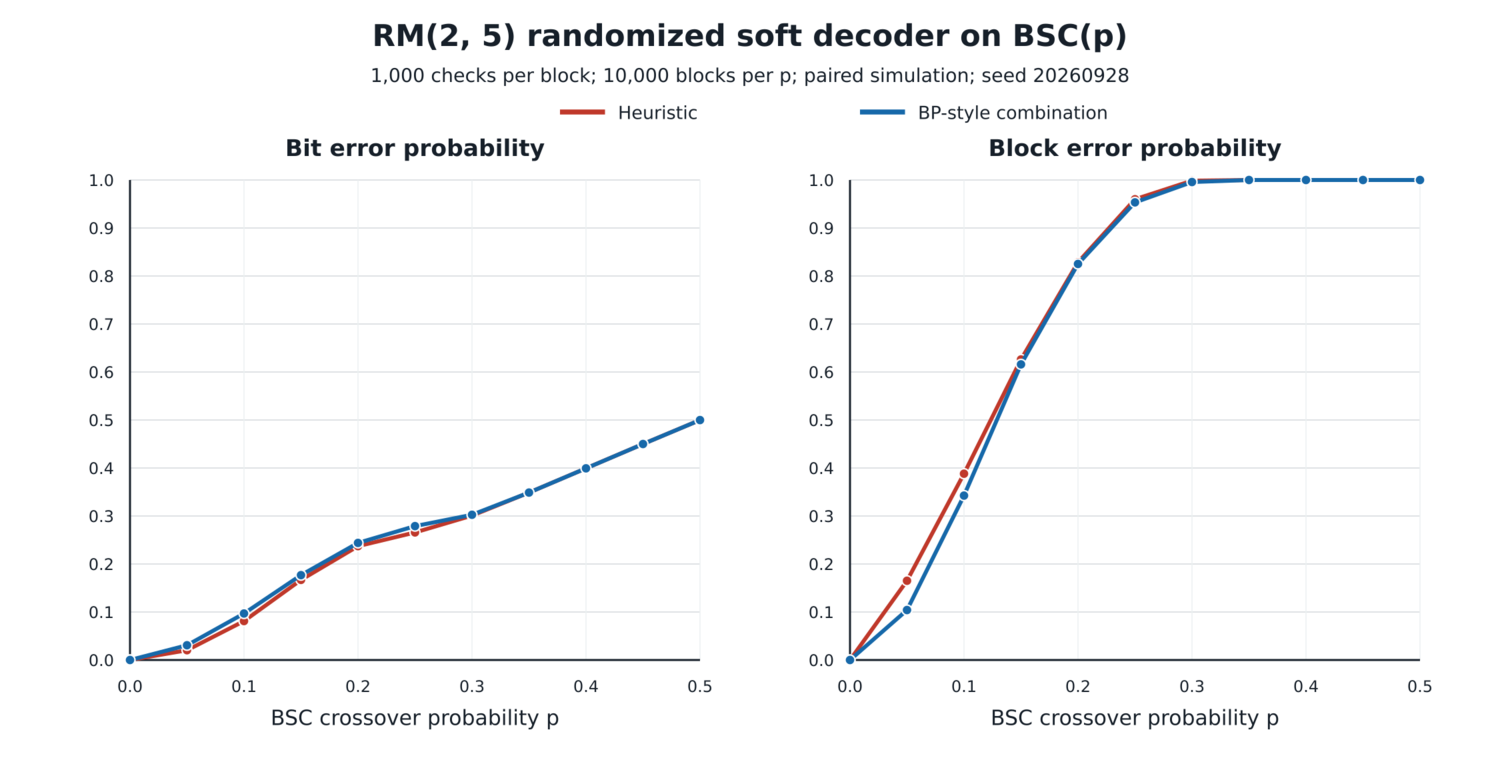

The file beside this chart, header and first rows:
p, trials, attempts, heuristic_bit_error, heuristic_block_error, bp_style_bit_error, bp_style_block_error
0.0, 10000, 1000, 0.0, 0.0, 0.0, 0.0
0.05, 10000, 1000, 0.02039, 0.1651, 0.03073, 0.1041
0.1, 10000, 1000, 0.08113, 0.3881, 0.09688, 0.3425
0.15, 10000, 1000, 0.1669, 0.6261, 0.1768, 0.6159
0.2, 10000, 1000, 0.2372, 0.8285, 0.2439, 0.8251
0.25, 10000, 1000, 0.2658, 0.9599, 0.2789, 0.9534
0.3, 10000, 1000, 0.3009, 0.9986, 0.3026, 0.9958
0.35, 10000, 1000, 0.3488, 1.0, 0.3488, 1.0
0.4, 10000, 1000, 0.3993, 1.0, 0.3993, 1.0
0.45, 10000, 1000, 0.45, 1.0, 0.45, 1.0
0.5, 10000, 1000, 0.4999, 1.0, 0.4999, 1.0
